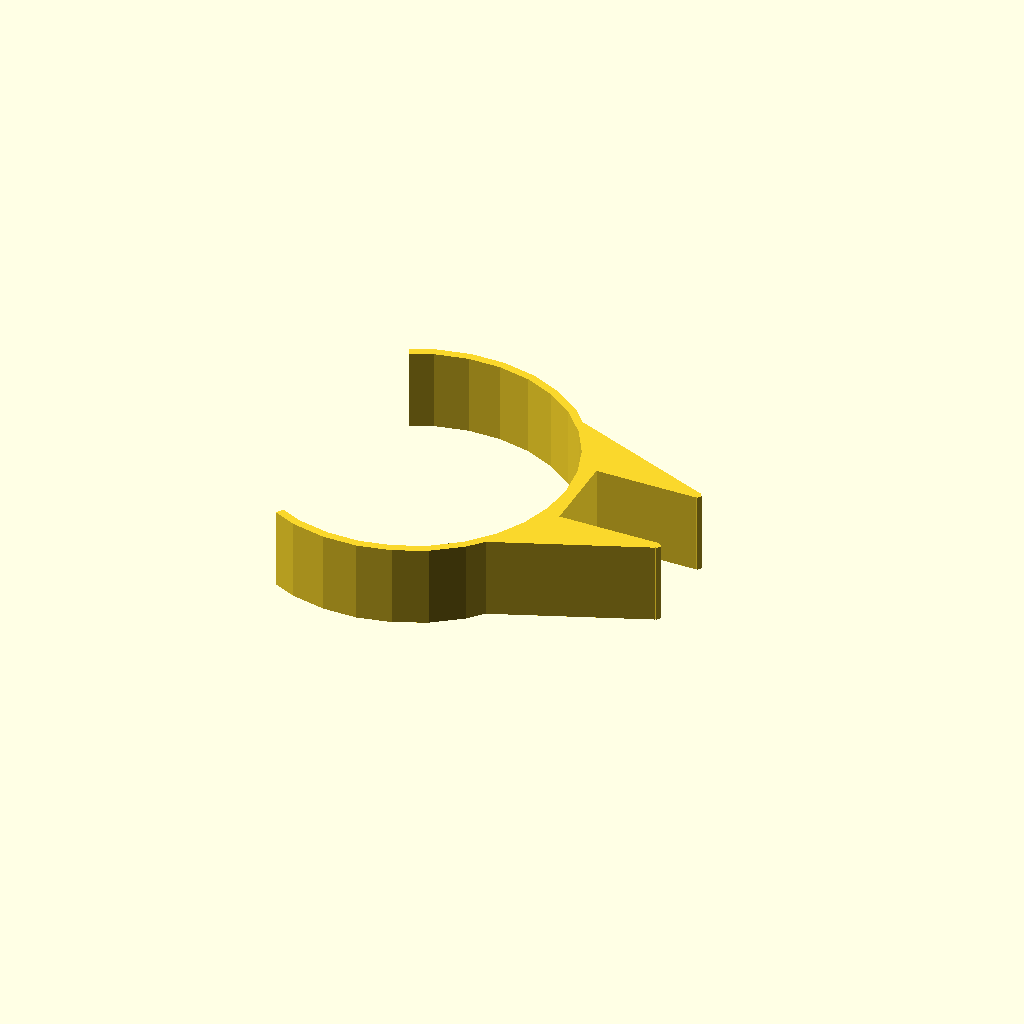
Cell 1: the model at its default parameters.
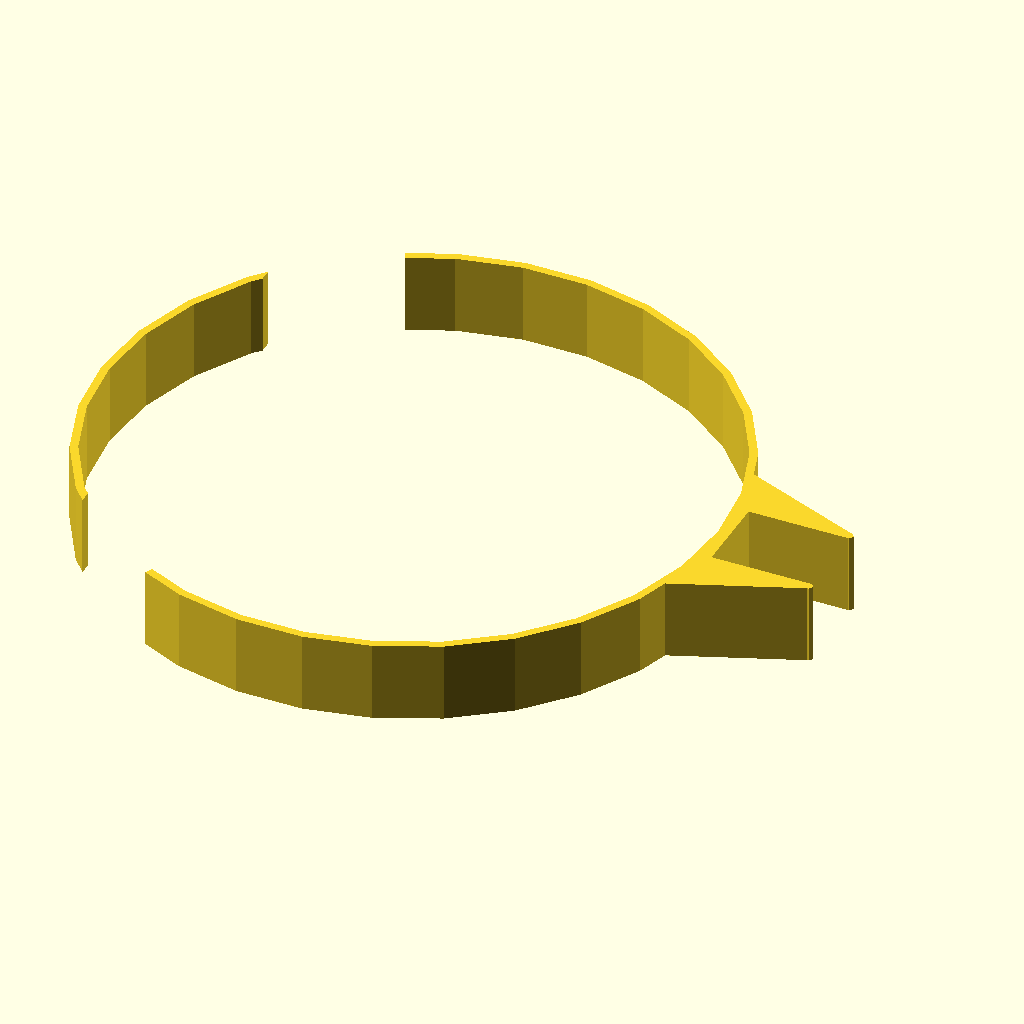
Cell 2: diam = 76.5 (everything else at default).
All cells are drawn from one camera (rotation 55°, 0°, 25°, orthographic, colour scheme Cornfield), so only the parameter changes between them.
OpenSCAD source file extras/strapholder.scad:
// A 3D printable for a basic holder to keep the LED strip straight,
// keeping it (mostly) from lying sideways, since that's what it tends
// to do coming out of a sideways twist to go around a bend.
//
// Really just a partial circle the size of the corresponding frame tube,
// with a little triangular gripper on front.
// Not designed to grip with any sort of friction, you'll probably want
// zip ties or such to hold things in place,
// and a few of these holders to keep them from folding.
//
// Frame tube diameter, for my particular bike:
// upper - 32.25mm
// rear - 32.25mm
// bottom - 35.5mm
// front - 38.25mm

diam = 38.25;
// Where the grip polygon goes: A smidge past the main circle,
// for a bit of extra stability.
offset = diam / 2 + 1.5;

// Polygon shape for our "gripper" part:
// a U shaped slot of 10mm wide and 12.5mm deep holds the strip,
// with walls that start 1mm wide and slope outwards at a roughly 2:1 ratio,
// eventually meeting up with the main structure circle.
p = [
  [   0,   5],
  [12.5,   5],
  [12.5,   6],
  [-9.0, 14.5],
  [-9.0,-14.5],
  [12.5,  -6],
  [12.5,  -5],
  [   0,  -5],
  [   0,   5],
];

module clamp() {
    translate([offset, 0])
        polygon(p);
    // To keep the gripper front from being pointy, add small circles.
    // Though considering we're working at 1mm width here,
    // printer filament physics probably would already round these for us.
    translate([offset + 12.5, 5.5])
        circle(d=1);
    translate([offset + 12.5, -5.5])
        circle(d=1);
}

module 2dstuff() {
difference() {
    // Our material: Circular to grab the frame, and the clamp.
    union() {
        // 1mm circle, for now. Will see how that holds up.
        circle(d=diam + 2);
        clamp();
    }
    // Our keep-out: Leave room for the actual frame,
    // then cut out on the opposite side of the clamp,
    // leaving enough circle to weakly grip the frame,
    // without forcing too much of a bend to clamp on.
    union() {
        circle(d=diam);
        polygon([[0, 0], [-30, 60], [-30, -60], [0, 0]]);
    }
}
}

// Extrude all that 10mm wide. Chamfers left as an exercise to the reader.
linear_extrude(10) {
    2dstuff();
}
Customizer parameters (derived from the source; name, type, default, range or options):
diam: number, default 38.25
